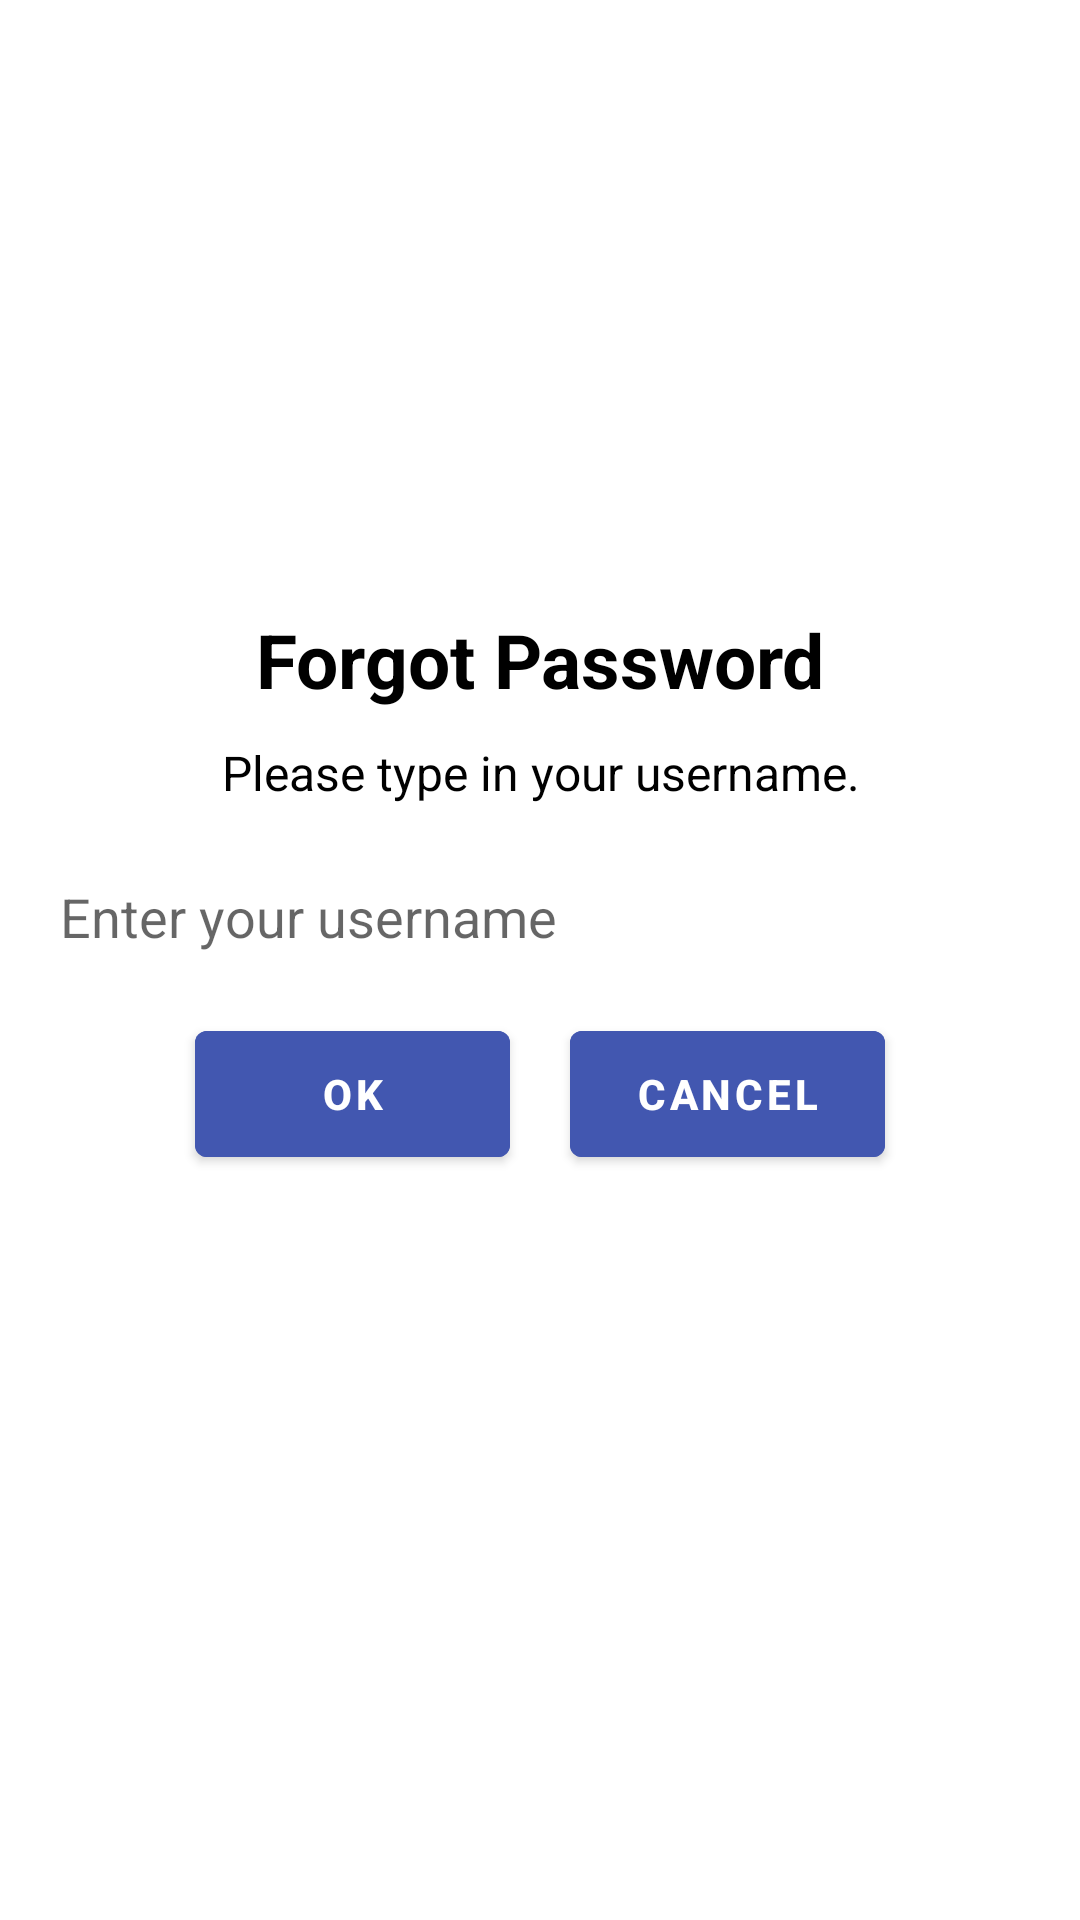

Produce the Android XML layout that renders to this screen, including the resource entries it uses.
<!-- AndroidManifest.xml: application theme Theme.PRM392_Colorful -->
<!-- res/layout/popup_forgot_password.xml -->
<?xml version="1.0" encoding="utf-8"?>
<LinearLayout xmlns:android="http://schemas.android.com/apk/res/android"
    xmlns:tools="http://schemas.android.com/tools"
    android:layout_width="match_parent"
    android:layout_height="match_parent"
    android:minWidth="700dp"
    android:minHeight="250dp"
    android:gravity="center"
    android:paddingHorizontal="10dp"
    android:orientation="vertical">

    <TextView
        android:layout_marginVertical="5dp"
        android:id="@+id/textView"
        android:layout_width="match_parent"
        android:layout_height="wrap_content"
        android:text="Forgot Password"
        android:textColor="@color/black"
        android:textSize="25dp"
        android:textAlignment="center"
        android:textStyle="bold" />

    <TextView
        android:id="@+id/textView2"
        android:layout_width="match_parent"
        android:layout_height="wrap_content"
        android:layout_marginVertical="5dp"
        android:text="Please type in your username."
        android:textColor="@color/black"
        android:textAlignment="center"
        android:textSize="16dp" />

    <EditText
        android:id="@+id/edt_username"
        android:layout_width="match_parent"
        android:layout_height="wrap_content"
        android:background="@drawable/all_border"
        android:ems="10"
        android:layout_marginVertical="10dp"
        android:hint="Enter your username"
        android:inputType="textPersonName"
        android:padding="10dp"
        tools:ignore="TouchTargetSizeCheck" />

    <LinearLayout
        android:layout_width="match_parent"
        android:layout_height="wrap_content"
        android:gravity="center"
        android:layout_marginBottom="50dp">

        <Button
            android:id="@+id/btn_fg_pass_ok"
            android:layout_width="105dp"
            android:layout_height="54dp"
            android:backgroundTint="@color/primary"
            android:text="OK"
            android:textAlignment="center"
            android:textStyle="bold" />

        <Button
            android:layout_marginLeft="20dp"
            android:id="@+id/btn_fg_pass_cancle"
            android:layout_width="105dp"
            android:layout_height="54dp"
            android:backgroundTint="@color/primary"
            android:text="Cancel"
            android:textAlignment="center"
            android:textStyle="bold" />
    </LinearLayout>
</LinearLayout>
<!-- resources referenced by this layout -->
<resources>
  <color name="black">#FF000000</color>
  <color name="primary">#4257b0</color>
  <style name="Theme.PRM392_Colorful" parent="Theme.MaterialComponents.DayNight.DarkActionBar">
          
          <item name="colorPrimary">@color/purple_500</item>
          <item name="colorPrimaryVariant">@color/purple_700</item>
          <item name="colorOnPrimary">@color/white</item>
          
          <item name="colorSecondary">@color/teal_200</item>
          <item name="colorSecondaryVariant">@color/teal_700</item>
          <item name="colorOnSecondary">@color/black</item>
          
          <item name="android:statusBarColor" tools:targetApi="l">?attr/colorPrimaryVariant</item>
          
          <item name="colorAccent">@color/white</item>
      </style>
  <color name="purple_500">#FF6200EE</color>
  <color name="purple_700">#FF3700B3</color>
  <color name="white">#FFFFFFFF</color>
  <color name="teal_200">#FF03DAC5</color>
  <color name="teal_700">#FF018786</color>
</resources>
